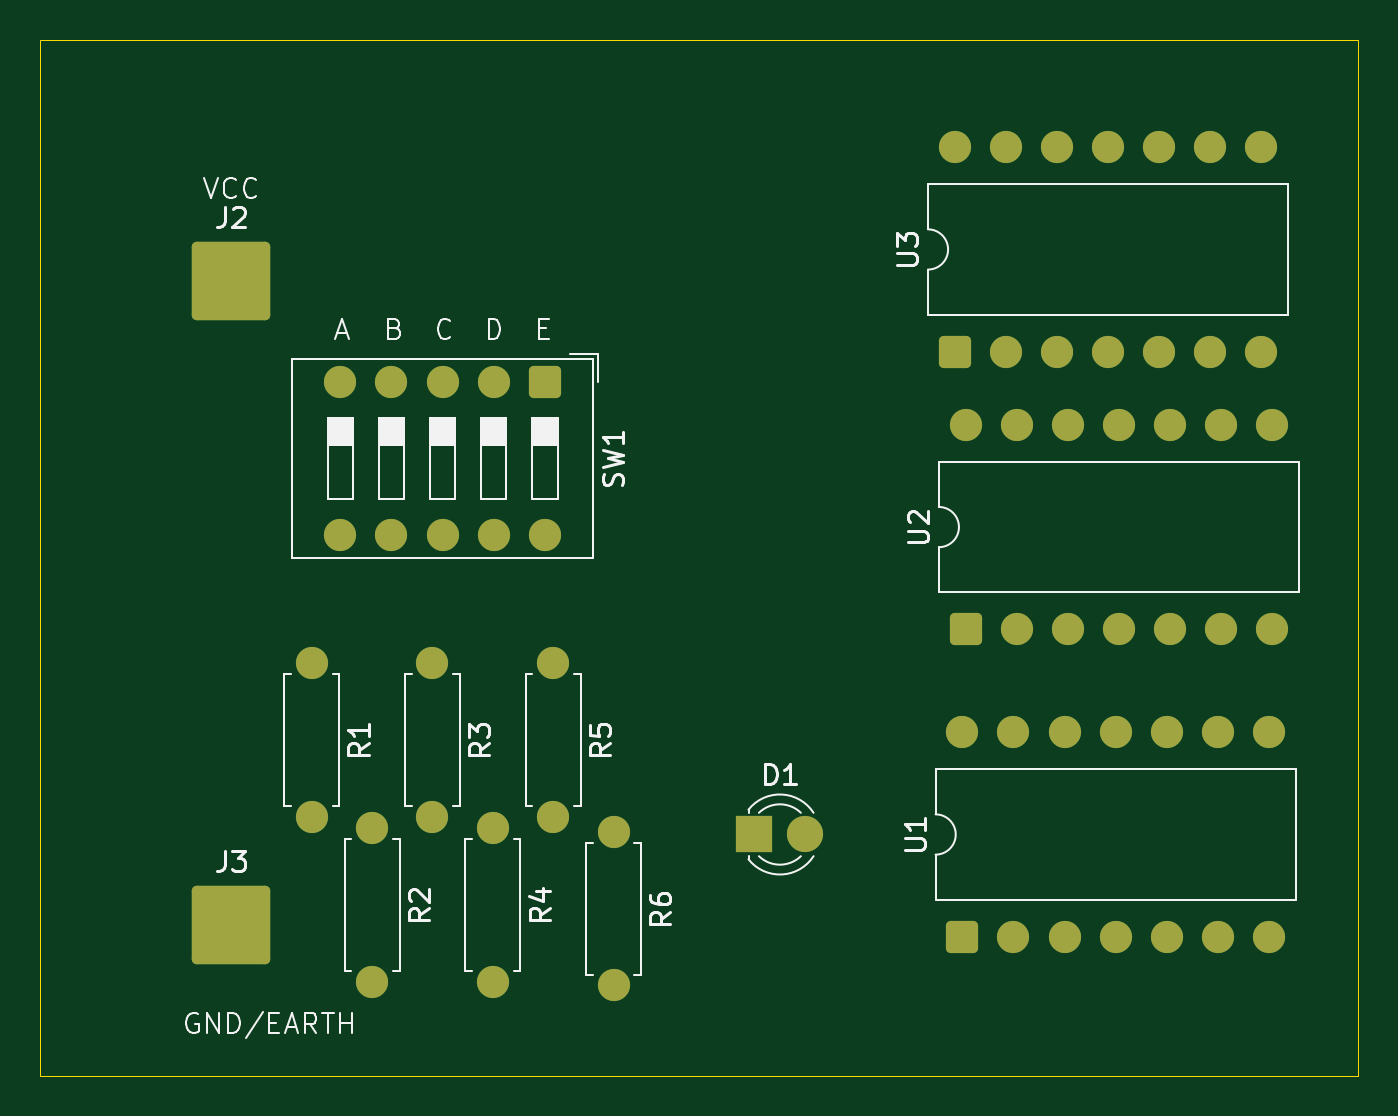
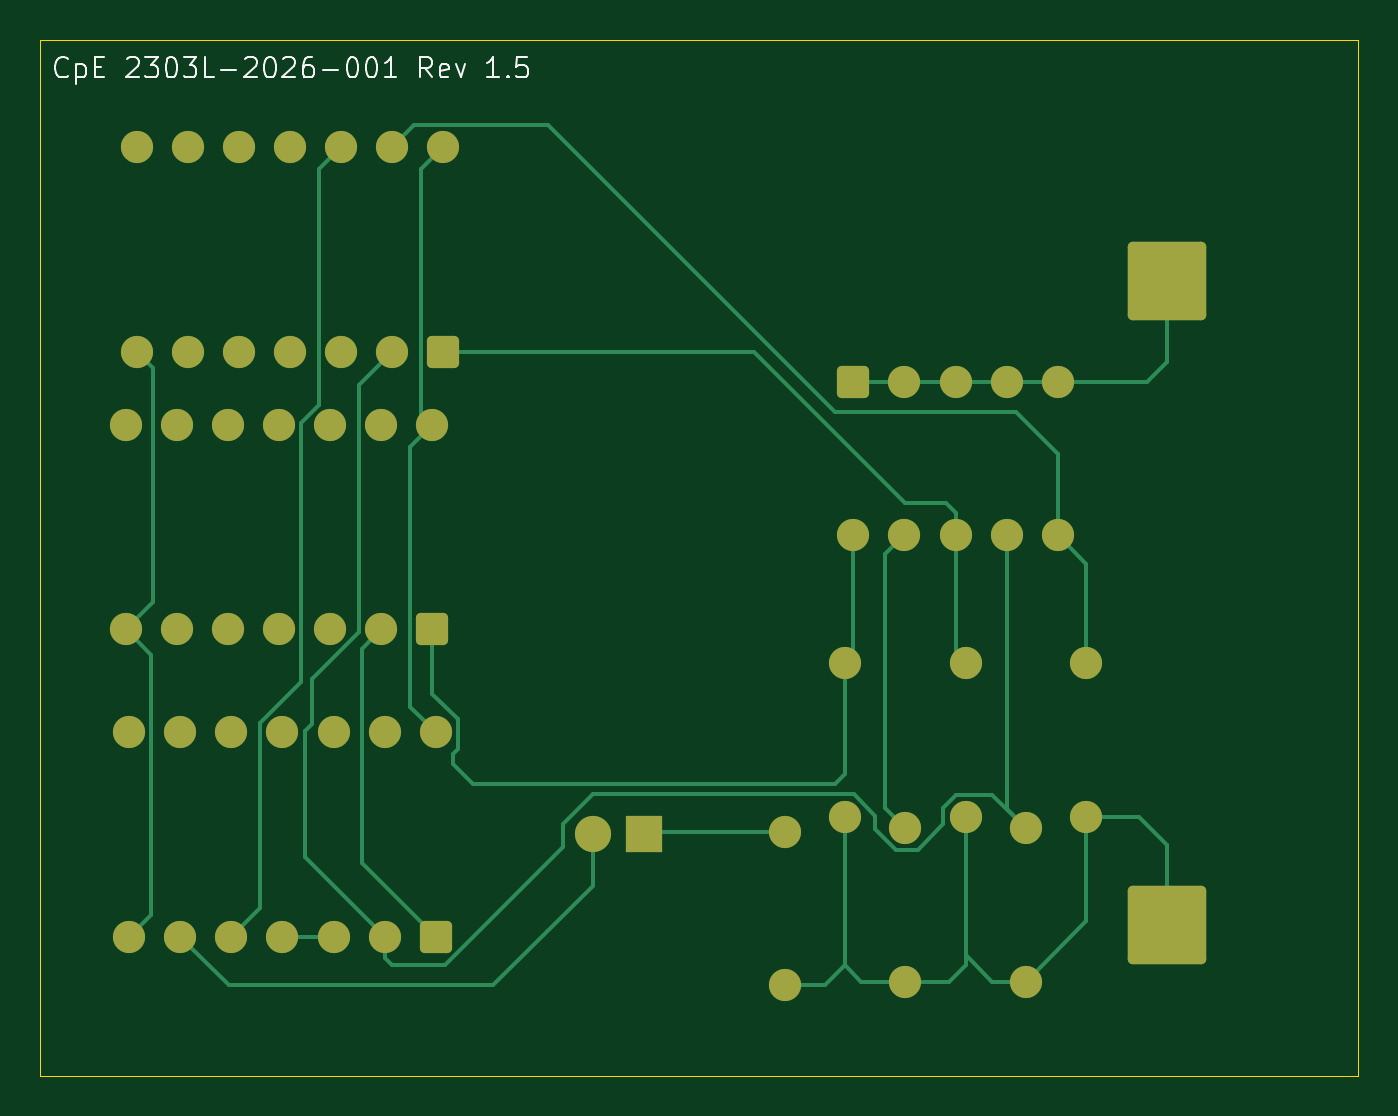
Circuit board: 9 layer files. Board 65.5 x 51.5 mm.
- bottom_copper: NOVAL_PA2-1.sch-B_Cu.gbr (12363 bytes)
- bottom_mask: NOVAL_PA2-1.sch-B_Mask.gbr (3585 bytes)
- paste: NOVAL_PA2-1.sch-B_Paste.gbr (475 bytes)
- bottom_silk: NOVAL_PA2-1.sch-B_Silkscreen.gbr (13346 bytes)
- outline: NOVAL_PA2-1.sch-Edge_Cuts.gbr (640 bytes)
- top_copper: NOVAL_PA2-1.sch-F_Cu.gbr (6280 bytes)
- top_mask: NOVAL_PA2-1.sch-F_Mask.gbr (3585 bytes)
- paste: NOVAL_PA2-1.sch-F_Paste.gbr (475 bytes)
- top_silk: NOVAL_PA2-1.sch-F_Silkscreen.gbr (28640 bytes)

=== bottom_copper: NOVAL_PA2-1.sch-B_Cu.gbr (12363 bytes, source omitted) ===
=== bottom_mask: NOVAL_PA2-1.sch-B_Mask.gbr (3585 bytes, source withheld) ===
=== paste: NOVAL_PA2-1.sch-B_Paste.gbr ===
%TF.GenerationSoftware,KiCad,Pcbnew,10.0.4*%
%TF.CreationDate,2026-06-26T22:28:01+08:00*%
%TF.ProjectId,NOVAL_PA2-1.sch,4e4f5641-4c5f-4504-9132-2d312e736368,rev?*%
%TF.SameCoordinates,Original*%
%TF.FileFunction,Paste,Bot*%
%TF.FilePolarity,Positive*%
%FSLAX46Y46*%
G04 Gerber Fmt 4.6, Leading zero omitted, Abs format (unit mm)*
G04 Created by KiCad (PCBNEW 10.0.4) date 2026-06-26 22:28:01*
%MOMM*%
%LPD*%
G01*
G04 APERTURE LIST*
G04 APERTURE END LIST*
M02*

=== bottom_silk: NOVAL_PA2-1.sch-B_Silkscreen.gbr (13346 bytes, source omitted) ===
=== outline: NOVAL_PA2-1.sch-Edge_Cuts.gbr ===
%TF.GenerationSoftware,KiCad,Pcbnew,10.0.4*%
%TF.CreationDate,2026-06-26T22:28:01+08:00*%
%TF.ProjectId,NOVAL_PA2-1.sch,4e4f5641-4c5f-4504-9132-2d312e736368,rev?*%
%TF.SameCoordinates,Original*%
%TF.FileFunction,Profile,NP*%
%FSLAX46Y46*%
G04 Gerber Fmt 4.6, Leading zero omitted, Abs format (unit mm)*
G04 Created by KiCad (PCBNEW 10.0.4) date 2026-06-26 22:28:01*
%MOMM*%
%LPD*%
G01*
G04 APERTURE LIST*
%TA.AperFunction,Profile*%
%ADD10C,0.050000*%
%TD*%
G04 APERTURE END LIST*
D10*
X107000000Y-90500000D02*
X172500000Y-90500000D01*
X172500000Y-142000000D01*
X107000000Y-142000000D01*
X107000000Y-90500000D01*
M02*

=== top_copper: NOVAL_PA2-1.sch-F_Cu.gbr (6280 bytes, source omitted) ===
=== top_mask: NOVAL_PA2-1.sch-F_Mask.gbr (3585 bytes, source withheld) ===
=== paste: NOVAL_PA2-1.sch-F_Paste.gbr ===
%TF.GenerationSoftware,KiCad,Pcbnew,10.0.4*%
%TF.CreationDate,2026-06-26T22:28:01+08:00*%
%TF.ProjectId,NOVAL_PA2-1.sch,4e4f5641-4c5f-4504-9132-2d312e736368,rev?*%
%TF.SameCoordinates,Original*%
%TF.FileFunction,Paste,Top*%
%TF.FilePolarity,Positive*%
%FSLAX46Y46*%
G04 Gerber Fmt 4.6, Leading zero omitted, Abs format (unit mm)*
G04 Created by KiCad (PCBNEW 10.0.4) date 2026-06-26 22:28:01*
%MOMM*%
%LPD*%
G01*
G04 APERTURE LIST*
G04 APERTURE END LIST*
M02*

=== top_silk: NOVAL_PA2-1.sch-F_Silkscreen.gbr (28640 bytes, source omitted) ===
